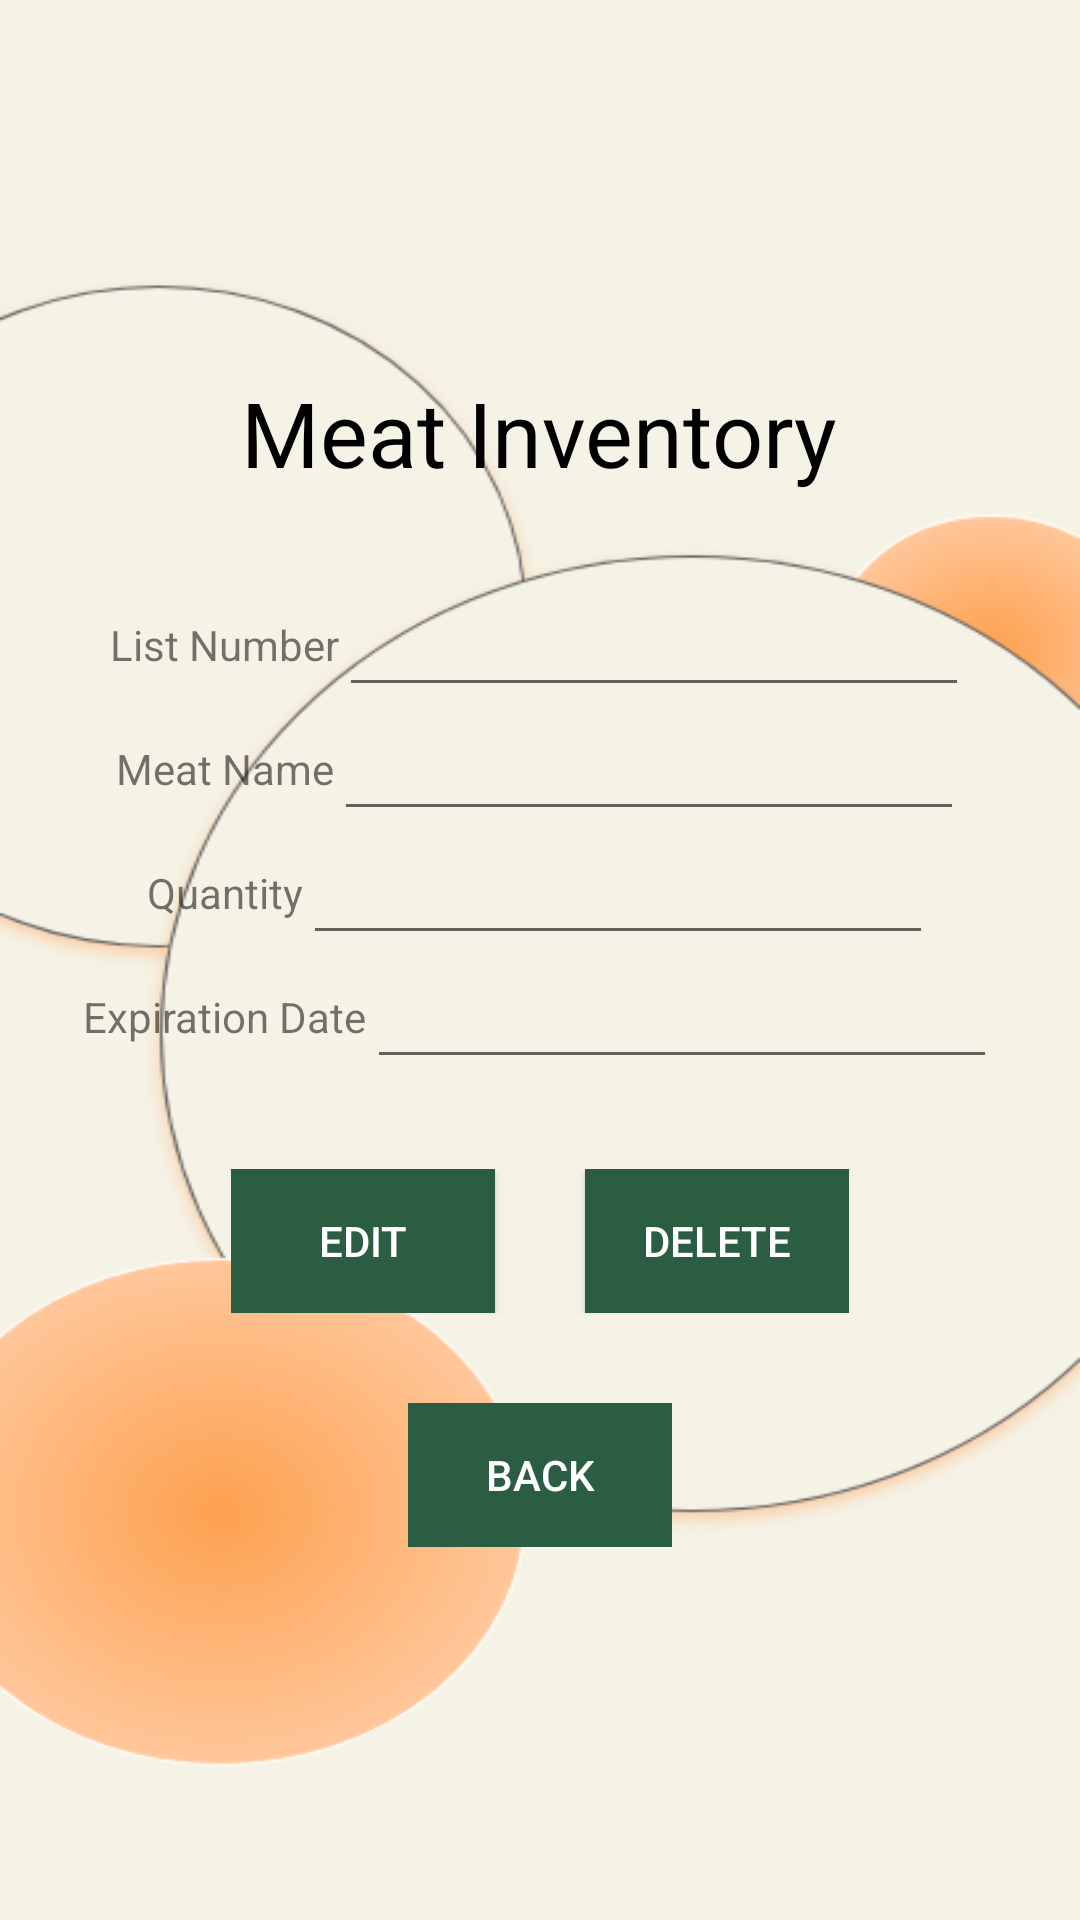

Here is an Android app screen rendered from its layout file. Give the layout XML and the strings, colors and styles it references.
<!-- AndroidManifest.xml: application theme Theme.RecipeApp -->
<!-- res/layout/yactivity_ymeatedit.xml -->
<?xml version="1.0" encoding="utf-8"?>
<LinearLayout xmlns:android="http://schemas.android.com/apk/res/android"
    xmlns:app="http://schemas.android.com/apk/res-auto"
    xmlns:tools="http://schemas.android.com/tools"
    android:layout_width="match_parent"
    android:layout_height="match_parent"
    android:orientation="vertical"
    tools:context=".yMeatedit"
    android:background="@drawable/background"
    android:gravity="center">

    <LinearLayout
        android:layout_width="wrap_content"
        android:layout_height="wrap_content"
        android:layout_marginBottom="30dp"
        android:gravity="center"
        android:orientation="vertical">

        <TextView
            android:layout_width="wrap_content"
            android:layout_height="wrap_content"
            android:text="Meat Inventory"
            android:textColor="@color/black"
            android:textSize="30dp"

            />

    </LinearLayout>

    <LinearLayout
        android:layout_width="wrap_content"
        android:layout_height="wrap_content"
        android:gravity="center"
        android:orientation="horizontal">

        <TextView
            android:layout_width="wrap_content"
            android:layout_height="wrap_content"
            android:text="List Number" />

        <EditText
            android:id="@+id/id"
            android:layout_width="wrap_content"
            android:layout_height="wrap_content"
            android:layout_weight="1"
            android:ems="10"
            android:inputType="number"
            android:textAlignment="center" />
    </LinearLayout>


    <LinearLayout
        android:layout_width="wrap_content"
        android:layout_height="wrap_content"
        android:gravity="center"
        android:orientation="horizontal">

        <TextView
            android:layout_width="wrap_content"
            android:layout_height="wrap_content"
            android:text="Meat Name" />

        <EditText
            android:id="@+id/name"
            android:layout_width="wrap_content"
            android:layout_height="wrap_content"
            android:layout_weight="1"
            android:ems="10"
            android:inputType="text"
            android:textAlignment="center" />
    </LinearLayout>

    <LinearLayout
        android:layout_width="wrap_content"
        android:layout_height="wrap_content"
        android:gravity="center"
        android:orientation="horizontal">

        <TextView
            android:layout_width="wrap_content"
            android:layout_height="wrap_content"
            android:text="Quantity" />

        <EditText
            android:id="@+id/course"
            android:layout_width="wrap_content"
            android:layout_height="wrap_content"
            android:layout_weight="1"
            android:ems="10"
            android:inputType="number"
            android:textAlignment="center" />
    </LinearLayout>

    <LinearLayout
        android:layout_width="wrap_content"
        android:layout_height="wrap_content"
        android:layout_marginBottom="30dp"
        android:gravity="center"
        android:orientation="horizontal">

        <TextView
            android:layout_width="wrap_content"
            android:layout_height="wrap_content"
            android:text="Expiration Date" />

        <EditText
            android:id="@+id/fee"
            android:layout_width="wrap_content"
            android:layout_height="wrap_content"
            android:layout_weight="1"
            android:ems="10"
            android:inputType="number"
            android:textAlignment="center" />
    </LinearLayout>


    <LinearLayout
        android:layout_width="wrap_content"
        android:layout_height="wrap_content"
        android:layout_marginBottom="30dp"
        android:gravity="center"
        android:orientation="horizontal">

        <Button
            android:id="@+id/bt1"
            android:layout_width="wrap_content"
            android:layout_height="wrap_content"
            android:layout_weight="1"
            android:background="@color/green"
            android:text="Edit"
            android:textColor="@color/white" />

        <Button
            android:id="@+id/bt2"
            android:layout_width="wrap_content"
            android:layout_height="wrap_content"
            android:layout_marginLeft="30dp"
            android:layout_weight="1"
            android:background="@color/green"
            android:textColor="@color/white"
            android:text="Delete" />

    </LinearLayout>

    <LinearLayout
        android:layout_width="wrap_content"
        android:layout_height="wrap_content"
        android:gravity="center"
        android:orientation="horizontal">

        <Button
            android:id="@+id/bt3"
            android:layout_width="wrap_content"
            android:layout_height="wrap_content"
            android:layout_weight="1"
            android:background="@color/green"
            android:text="Back"
            android:textColor="@color/white" />

    </LinearLayout>

</LinearLayout>
<!-- resources referenced by this layout -->
<resources>
  <color name="black">#FF000000</color>
  <color name="green">#2A5D41</color>
  <color name="white">#FFFFFFFF</color>
  <!-- drawable background: png bitmap (drawable, 64094 bytes) -->
  <style name="Theme.RecipeApp" parent="Theme.AppCompat.Light.NoActionBar">
          
          <item name="colorPrimary">@color/green</item>
          <item name="colorPrimaryDark">@color/green</item>
          <item name="colorAccent">@color/brown</item>
          
      </style>
  <color name="brown">#433232</color>
</resources>
